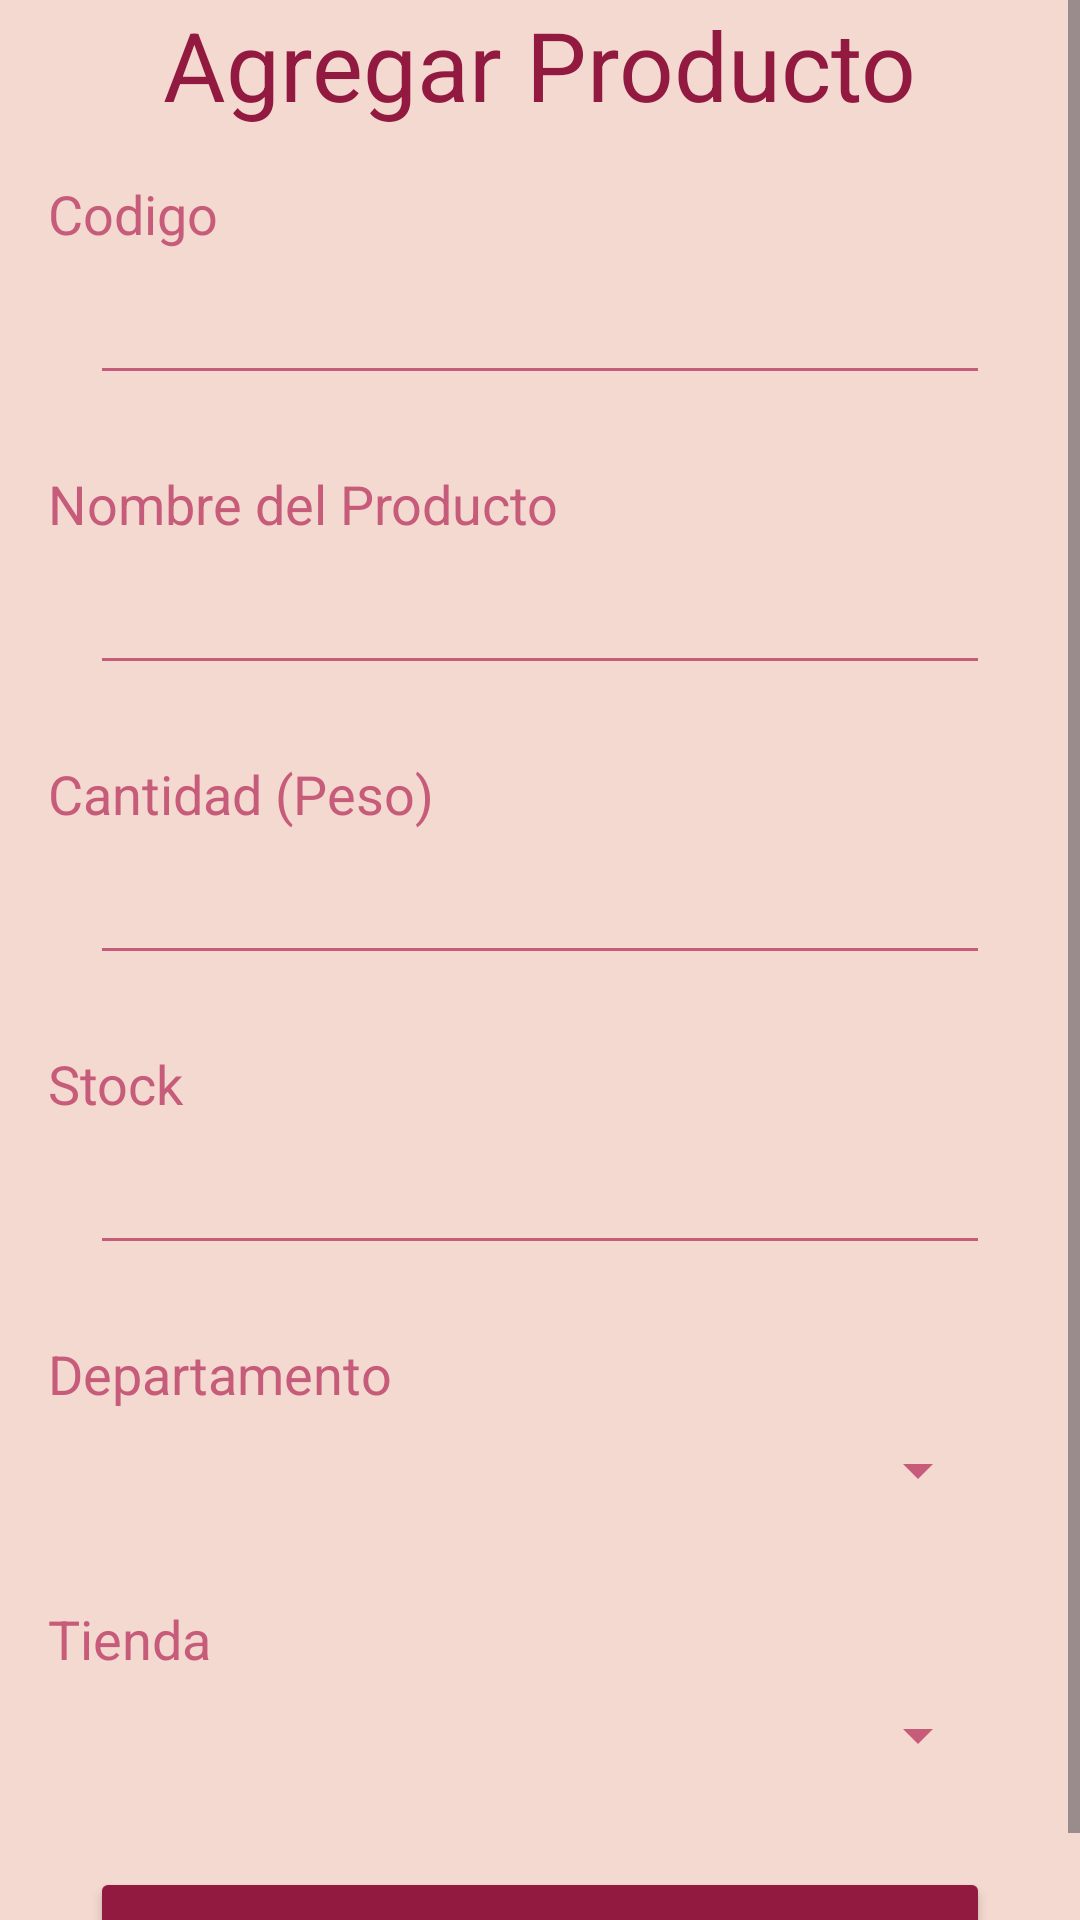

Produce the Android XML layout that renders to this screen, including the resource entries it uses.
<!-- AndroidManifest.xml: application theme Theme.InventoryAndroid -->
<!-- res/layout/activity_agregar_producto.xml -->
<?xml version="1.0" encoding="utf-8"?>
<androidx.constraintlayout.widget.ConstraintLayout xmlns:android="http://schemas.android.com/apk/res/android"
    xmlns:app="http://schemas.android.com/apk/res-auto"
    xmlns:tools="http://schemas.android.com/tools"
    android:id="@+id/main"
    android:layout_width="match_parent"
    android:layout_height="match_parent"
    tools:context=".agregarProductoActivity"
    android:background="@color/background_color">

    <ScrollView
        android:layout_width="match_parent"
        android:layout_height="match_parent">

        <LinearLayout
            android:layout_width="match_parent"
            android:layout_height="wrap_content"
            android:layout_marginStart="16dp"
            android:layout_marginEnd="16dp"
            android:gravity="center"
            android:orientation="vertical">

            <TextView
                android:id="@+id/textView12"
                android:layout_width="wrap_content"
                android:layout_height="wrap_content"
                android:layout_marginBottom="16sp"
                android:text="Agregar Producto"
                android:textColor="@color/Botones"
                android:textSize="32sp" />

            <TextView
                android:id="@+id/textView6"
                android:layout_width="match_parent"
                android:layout_height="wrap_content"
                android:text="@string/et_codigo_producto"
                android:textColor="@color/Letras"
                android:textSize="18sp" />

            <EditText
                android:id="@+id/et_codigo_producto"
                android:layout_width="300dp"
                android:layout_height="wrap_content"
                android:layout_marginStart="16dp"
                android:layout_marginEnd="16dp"
                android:backgroundTint="@color/Letras"
                android:inputType="text"
                android:padding="12dp"
                android:textColor="@color/Botones"
                android:textColorHint="@color/Letras" />

            <TextView
                android:id="@+id/textView7"
                android:layout_width="match_parent"
                android:layout_height="wrap_content"
                android:layout_marginTop="24dp"
                android:text="@string/et_nombre_producto"
                android:textColor="@color/Letras"
                android:textSize="18sp" />

            <EditText
                android:id="@+id/et_nombre_producto"
                android:layout_width="300dp"
                android:layout_height="wrap_content"
                android:layout_marginStart="16dp"

                android:layout_marginEnd="16dp"
                android:backgroundTint="@color/Letras"
                android:padding="12dp"
                android:textColor="@color/Botones"
                android:textColorHint="@color/Letras" />

            <TextView
                android:id="@+id/textView8"
                android:layout_width="match_parent"
                android:layout_height="wrap_content"
                android:layout_marginTop="24dp"
                android:text="@string/et_cantidad_producto"
                android:textColor="@color/Letras"
                android:textSize="18sp" />

            <EditText
                android:id="@+id/et_cantidad_producto"
                android:layout_width="300dp"
                android:layout_height="wrap_content"
                android:layout_marginStart="16dp"
                android:layout_marginEnd="16dp"
                android:backgroundTint="@color/Letras"
                android:inputType="text"
                android:padding="12dp"
                android:textColor="@color/Botones"
                android:textColorHint="@color/Letras" />

            <TextView
                android:id="@+id/textView9"
                android:layout_width="match_parent"
                android:layout_height="wrap_content"
                android:layout_marginTop="24dp"
                android:text="@string/et_stock_producto"
                android:textColor="@color/Letras"
                android:textSize="18sp" />

            <EditText
                android:id="@+id/et_stock_producto"
                android:layout_width="300dp"
                android:layout_height="wrap_content"
                android:layout_marginStart="16dp"
                android:layout_marginEnd="16dp"
                android:backgroundTint="@color/Letras"
                android:inputType="number"
                android:padding="12dp"
                android:textColor="@color/Botones"
                android:textColorHint="@color/Letras" />

            <TextView
                android:id="@+id/textView10"
                android:layout_width="match_parent"
                android:layout_height="wrap_content"
                android:layout_marginTop="24dp"
                android:text="Departamento"
                android:textColor="@color/Letras"
                android:textSize="18sp" />

            <Spinner
                android:id="@+id/spinner_filter"
                android:layout_width="300dp"
                android:layout_height="40sp"
                android:layout_marginStart="16dp"
                android:layout_marginEnd="16dp"
                android:backgroundTint="@color/Letras"
                android:foregroundGravity="center"
                android:foregroundTint="@color/background_color"
                app:layout_constraintEnd_toEndOf="parent"
                app:layout_constraintStart_toStartOf="parent" />

            <TextView
                android:id="@+id/textView11"
                android:layout_width="match_parent"
                android:layout_height="wrap_content"
                android:layout_marginTop="24dp"
                android:text="Tienda"
                android:textColor="@color/Letras"
                android:textSize="18sp" />

            <Spinner
                android:id="@+id/spinner_filter_tienda"
                android:layout_width="300dp"
                android:layout_height="40sp"
                android:layout_marginStart="16dp"
                android:layout_marginEnd="16dp"
                android:backgroundTint="#C75B7A"
                app:layout_constraintEnd_toEndOf="parent"
                app:layout_constraintStart_toStartOf="parent"
                app:layout_constraintTop_toBottomOf="@id/et_search_product" />

            <Button
                android:id="@+id/btn_modificar_producto"
                android:layout_width="300dp"
                android:layout_height="wrap_content"
                android:layout_marginTop="24dp"
                android:backgroundTint="@color/Botones"
                android:text="@string/btn_modificar_producto"
                android:textColor="@color/white" />

            <Button
                android:id="@+id/btn_cargar_json"
                android:layout_width="300dp"
                android:layout_height="wrap_content"
                android:layout_marginTop="24dp"
                android:backgroundTint="@color/Botones"
                android:text="@string/btn_modificar_producto"
                android:textColor="@color/white"
                android:visibility="gone" />


        </LinearLayout>
    </ScrollView>


</androidx.constraintlayout.widget.ConstraintLayout>
<!-- resources referenced by this layout -->
<resources>
  <color name="Botones">#921A40</color>
  <color name="Letras">#C75B7A</color>
  <color name="background_color">#F4D9D0</color>
  <color name="white">#FFFFFFFF</color>
  <string name="btn_modificar_producto">Agregar Producto</string>
  <string name="et_cantidad_producto">Cantidad (Peso)</string>
  <string name="et_codigo_producto">Codigo</string>
  <string name="et_nombre_producto">Nombre del Producto</string>
  <string name="et_stock_producto">Stock</string>
  <style name="Theme.InventoryAndroid" parent="Base.Theme.InventoryAndroid" />
  <style name="Base.Theme.InventoryAndroid" parent="Theme.Material3.Light.NoActionBar">
          
          
      </style>
</resources>
